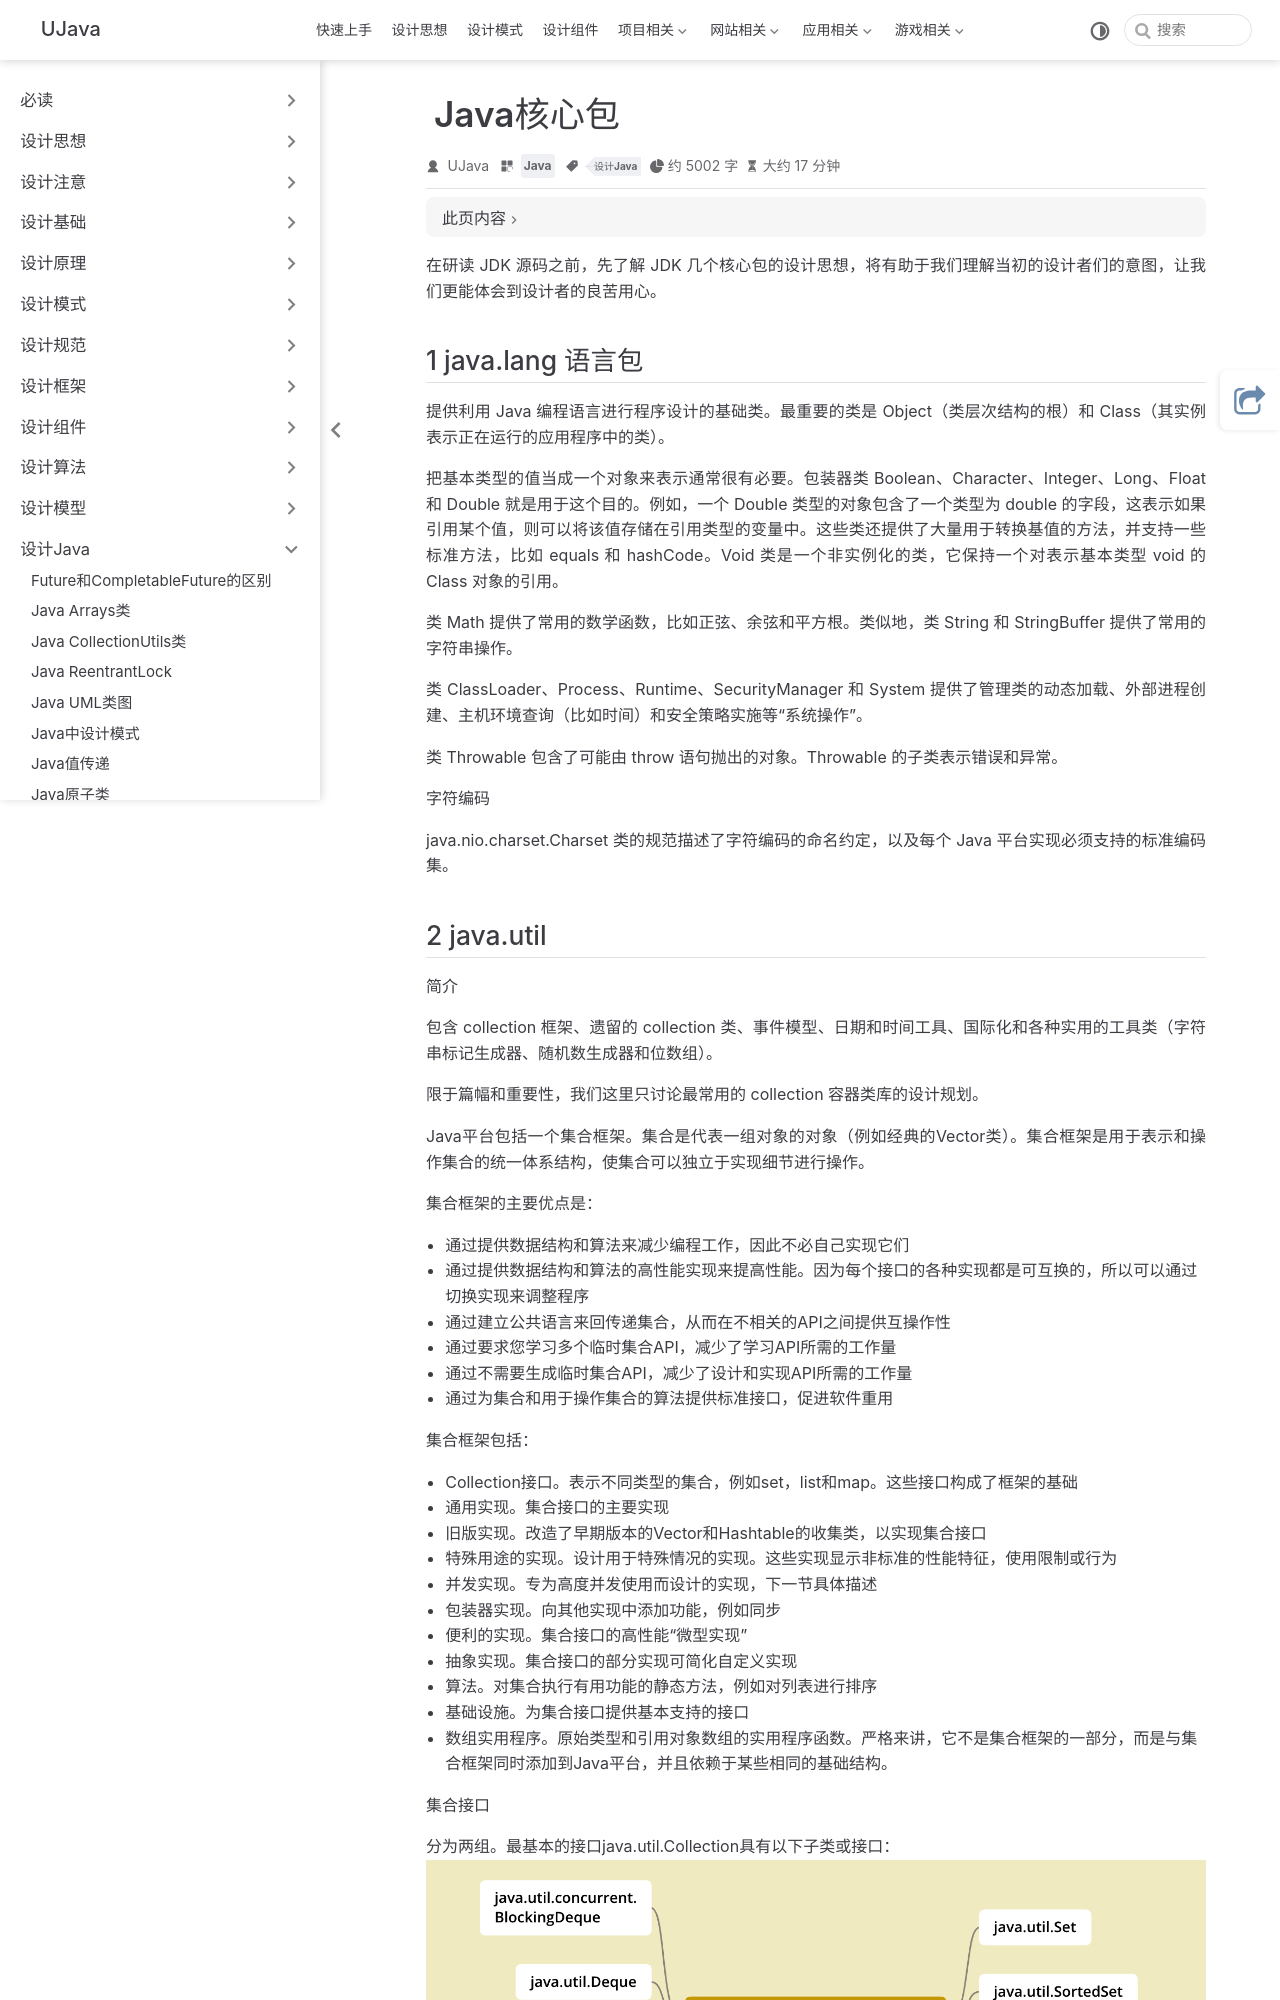

repository: yangchunjian/ujava · page: java/package.html · generator: jekyll

---
title: Java核心包
category: Java
icon: laptop-code
tag:
  - 设计Java
---

在研读 JDK 源码之前，先了解 JDK 几个核心包的设计思想，将有助于我们理解当初的设计者们的意图，让我们更能体会到设计者的良苦用心。

## 1 java.lang 语言包

提供利用 Java 编程语言进行程序设计的基础类。最重要的类是 Object（类层次结构的根）和 Class（其实例表示正在运行的应用程序中的类）。

把基本类型的值当成一个对象来表示通常很有必要。包装器类 Boolean、Character、Integer、Long、Float 和 Double 就是用于这个目的。例如，一个 Double 类型的对象包含了一个类型为 double 的字段，这表示如果引用某个值，则可以将该值存储在引用类型的变量中。这些类还提供了大量用于转换基值的方法，并支持一些标准方法，比如 equals 和 hashCode。Void 类是一个非实例化的类，它保持一个对表示基本类型 void 的 Class 对象的引用。

类 Math 提供了常用的数学函数，比如正弦、余弦和平方根。类似地，类 String 和 StringBuffer 提供了常用的字符串操作。

类 ClassLoader、Process、Runtime、SecurityManager 和 System 提供了管理类的动态加载、外部进程创建、主机环境查询（比如时间）和安全策略实施等“系统操作”。

类 Throwable 包含了可能由 throw 语句抛出的对象。Throwable 的子类表示错误和异常。

**字符编码**

java.nio.charset.Charset 类的规范描述了字符编码的命名约定，以及每个 Java 平台实现必须支持的标准编码集。
